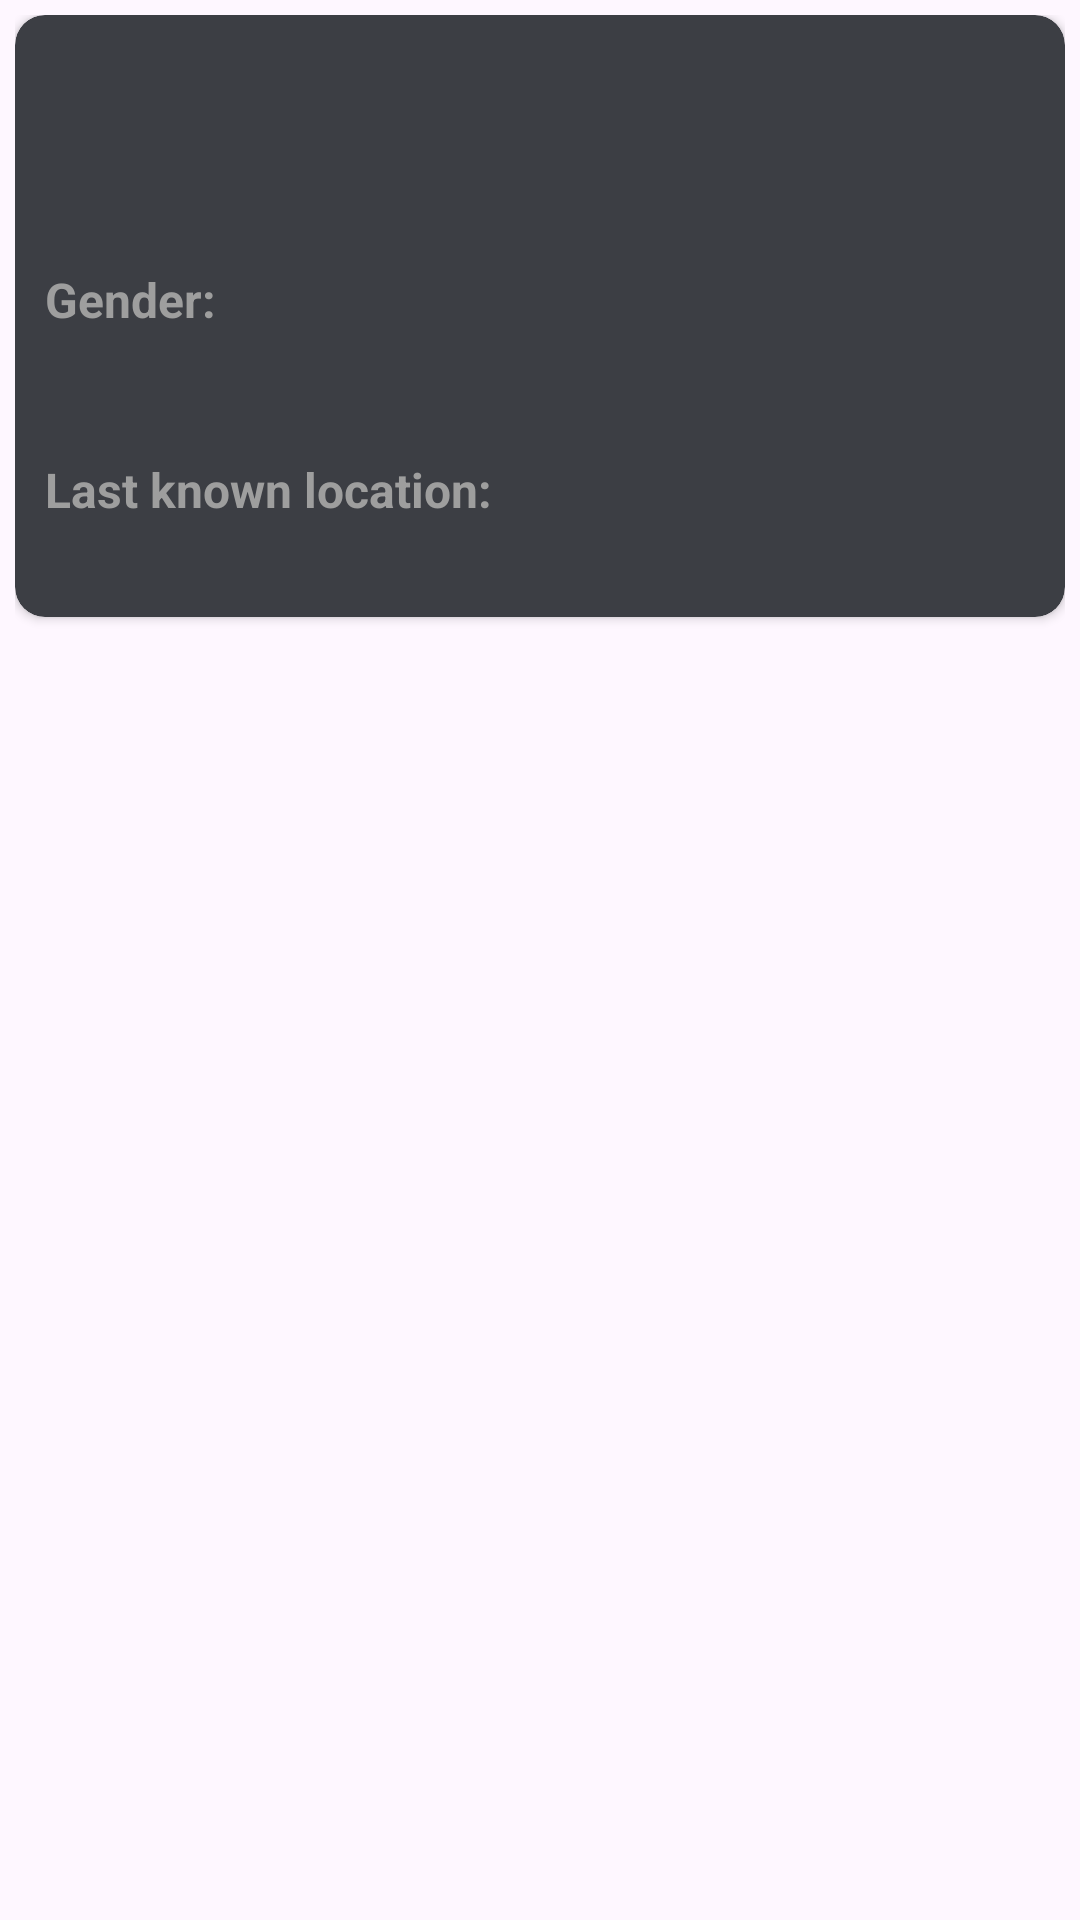

Produce the Android XML layout that renders to this screen, including the resource entries it uses.
<!-- AndroidManifest.xml: application theme Theme.DesafioTecnicoFlow -->
<!-- res/layout/fragment_character_detail.xml -->
<?xml version="1.0" encoding="utf-8"?>
<androidx.constraintlayout.widget.ConstraintLayout xmlns:android="http://schemas.android.com/apk/res/android"
    android:layout_width="match_parent"
    android:layout_height="wrap_content"
    xmlns:tools="http://schemas.android.com/tools"
    android:padding="5dp"
    xmlns:app="http://schemas.android.com/apk/res-auto">
    <androidx.cardview.widget.CardView
        android:layout_width="match_parent"
        android:layout_height="wrap_content"
        app:layout_constraintTop_toTopOf="parent"
        app:layout_constraintStart_toStartOf="parent"
        app:layout_constraintEnd_toEndOf="parent"
        app:cardCornerRadius="10dp"
        android:elevation="5dp"
        app:cardBackgroundColor="@color/card_color">

        <androidx.constraintlayout.widget.ConstraintLayout
            android:layout_width="match_parent"
            android:layout_height="wrap_content"
            android:padding="10dp">

            <ImageView
                android:id="@+id/imgCharacter"
                android:layout_width="match_parent"
                android:layout_height="wrap_content"
                app:layout_constraintTop_toTopOf="parent"
                app:layout_constraintStart_toStartOf="parent"
                app:layout_constraintEnd_toEndOf="parent"
                android:src="@drawable/ic_launcher_background"

                />

            <TextView
                android:id="@+id/nameCharacter"
                android:layout_width="match_parent"
                android:layout_height="wrap_content"
                app:layout_constraintTop_toBottomOf="@+id/imgCharacter"
                tools:text="Giant Testicle Monster"
                android:textSize="24sp"
                android:textColor="@color/white"
                android:textStyle="bold" />

            <TextView
                android:id="@+id/descriptionCharacter"
                android:layout_width="match_parent"
                android:layout_height="wrap_content"
                app:layout_constraintTop_toBottomOf="@+id/nameCharacter"
                tools:text="Alive - Alien"
                android:textSize="16sp"
                android:textColor="@color/white"
                android:textStyle="bold" />

            <TextView
                android:id="@+id/genderCharacter"
                android:layout_width="match_parent"
                android:layout_height="wrap_content"
                app:layout_constraintTop_toBottomOf="@+id/descriptionCharacter"
                android:text="@string/genero"
                android:textSize="16sp"
                android:textColor="@color/text_color"
                android:textStyle="bold"
                android:layout_marginTop="20dp"/>

            <TextView
                android:id="@+id/genderCharacterDesc"
                android:layout_width="match_parent"
                android:layout_height="wrap_content"
                app:layout_constraintTop_toBottomOf="@+id/genderCharacter"
                tools:text="Masculino"
                android:textSize="16sp"
                android:textColor="@color/white"
                android:textStyle="bold" />

            <TextView
                android:id="@+id/locationCharacter"
                android:layout_width="match_parent"
                android:layout_height="wrap_content"
                app:layout_constraintTop_toBottomOf="@+id/genderCharacterDesc"
                android:text="@string/last_known_location"
                android:textSize="16sp"
                android:textColor="@color/text_color"
                android:layout_marginTop="20dp"
                android:textStyle="bold" />

            <TextView
                android:id="@+id/locationCharacterDesc"
                android:layout_width="match_parent"
                android:layout_height="wrap_content"
                app:layout_constraintTop_toBottomOf="@+id/locationCharacter"
                tools:text="Testicle Monster Dimension"
                android:textSize="16sp"
                android:textColor="@color/white"
                android:textStyle="bold" />
        </androidx.constraintlayout.widget.ConstraintLayout>
    </androidx.cardview.widget.CardView>
</androidx.constraintlayout.widget.ConstraintLayout>
<!-- resources referenced by this layout -->
<resources>
  <color name="card_color">#3c3e44</color>
  <color name="text_color">#9e9e9e</color>
  <color name="white">#FFFFFFFF</color>
  <string name="genero">Gender:</string>
  <string name="last_known_location">Last known location:</string>
  <style name="Theme.DesafioTecnicoFlow" parent="Base.Theme.DesafioTecnicoFlow" />
  <style name="Base.Theme.DesafioTecnicoFlow" parent="Theme.Material3.DayNight.NoActionBar">
          
          
      </style>
</resources>
